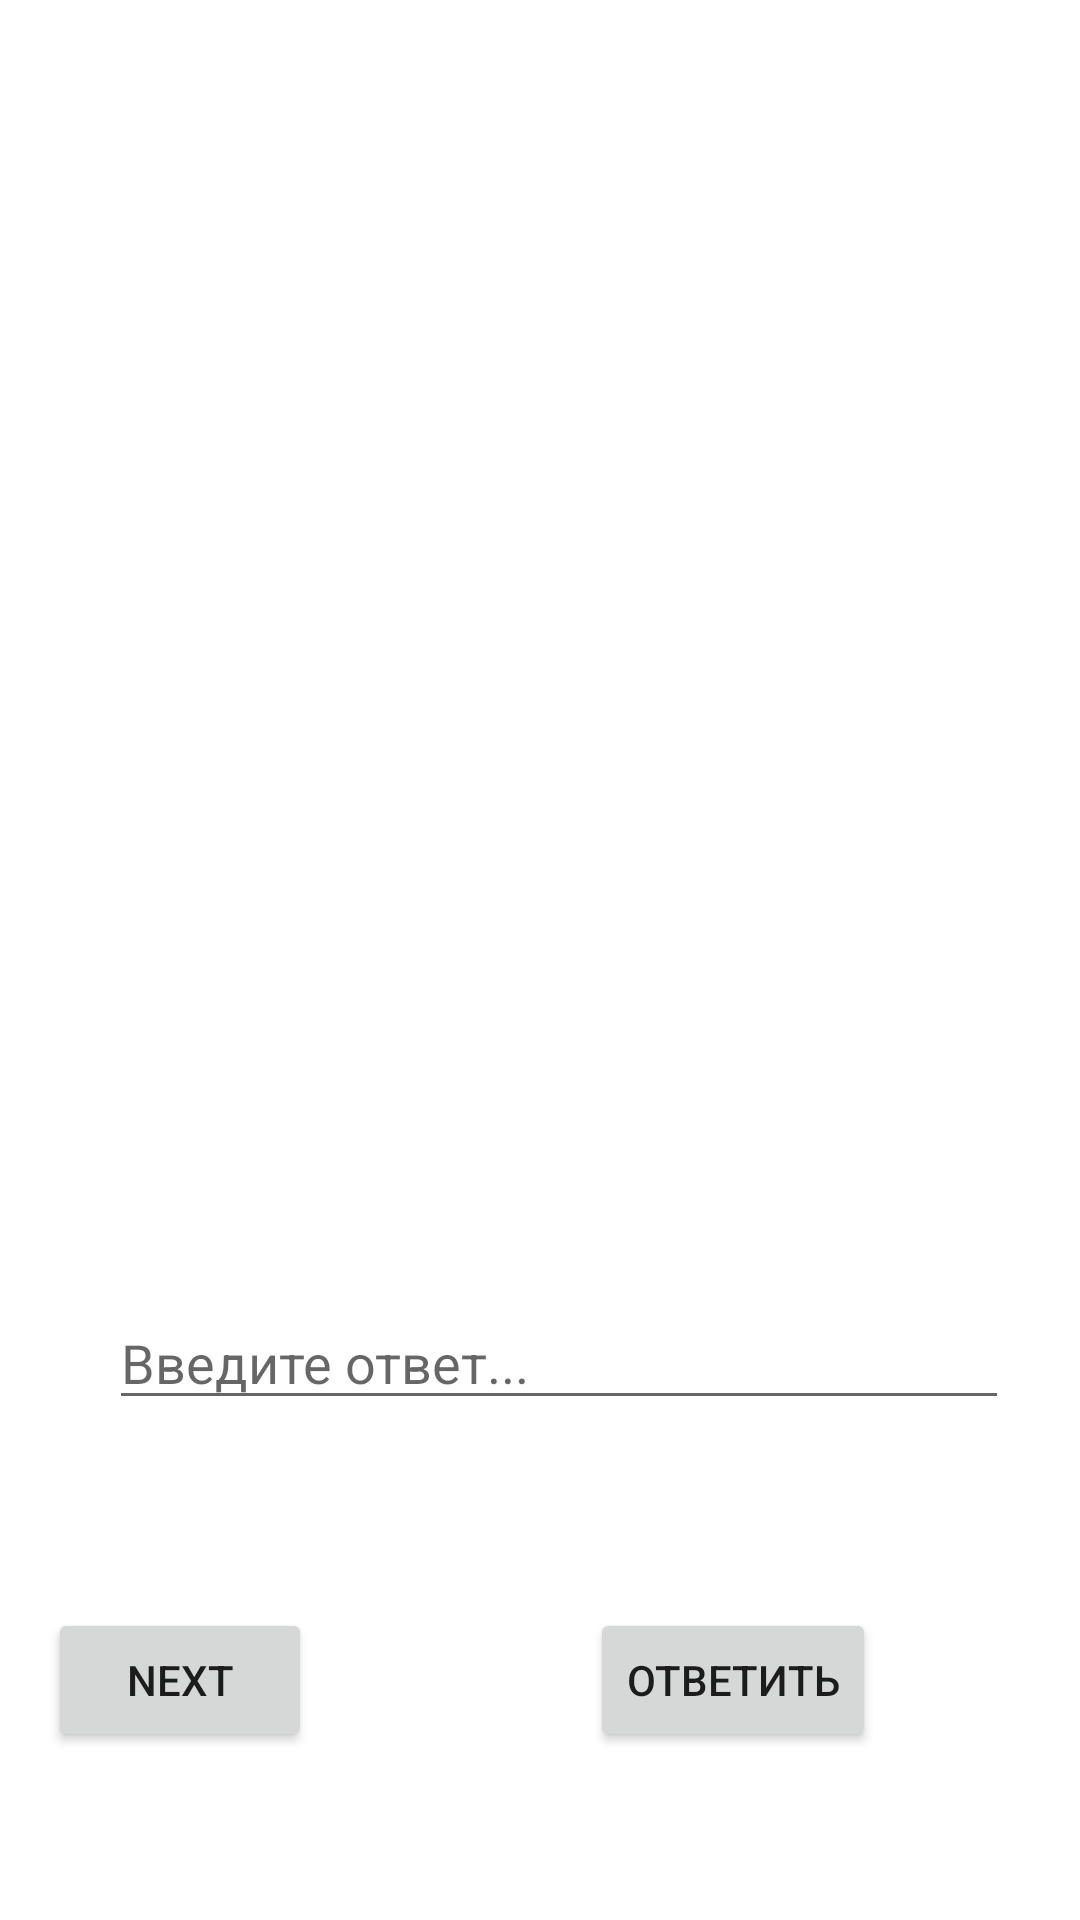

Android layout source for this screen:
<!-- AndroidManifest.xml: application theme Theme.FunnyGames -->
<!-- res/layout/activity_quiz.xml -->
<?xml version="1.0" encoding="utf-8"?>
<androidx.constraintlayout.widget.ConstraintLayout xmlns:android="http://schemas.android.com/apk/res/android"
    xmlns:app="http://schemas.android.com/apk/res-auto"
    xmlns:tools="http://schemas.android.com/tools"
    android:layout_width="match_parent"
    android:layout_height="match_parent"
    tools:context=".QuizActivity"
    android:background="@mipmap/fon">

    <TextView
        android:id="@+id/question"
        android:layout_width="wrap_content"
        android:layout_height="wrap_content"
        tools:ignore="MissingConstraints"
        tools:layout_editor_absoluteX="177dp"
        tools:layout_editor_absoluteY="292dp" />

    <EditText
        android:layout_width="300dp"
        android:layout_height="wrap_content"
        android:layout_marginTop="432dp"
        android:hint="@string/otvet"
        app:layout_constraintEnd_toEndOf="parent"
        app:layout_constraintHorizontal_bias="0.603"
        app:layout_constraintStart_toStartOf="parent"
        app:layout_constraintTop_toTopOf="parent"
        tools:ignore="MissingConstraints"
        android:id="@+id/answer"/>

    <Button
        android:layout_width="wrap_content"
        android:layout_height="wrap_content"
        android:layout_marginTop="536dp"
        android:layout_marginEnd="256dp"
        android:text="@string/next"
        app:layout_constraintEnd_toEndOf="parent"
        app:layout_constraintTop_toTopOf="parent"
        tools:ignore="MissingConstraints"
        android:id="@+id/but_next"/>

    <Button
        android:layout_width="wrap_content"
        android:layout_height="wrap_content"
        android:layout_marginTop="536dp"
        android:layout_marginEnd="68dp"
        android:text="@string/answer"
        app:layout_constraintEnd_toEndOf="parent"
        app:layout_constraintTop_toTopOf="parent"
        tools:ignore="MissingConstraints"
        android:id="@+id/but_answ"/>

</androidx.constraintlayout.widget.ConstraintLayout>
<!-- resources referenced by this layout -->
<resources>
  <string name="answer">Ответить</string>
  <string name="next">NEXT</string>
  <string name="otvet">Введите ответ...</string>
  <style name="Theme.FunnyGames" parent="Theme.MaterialComponents.DayNight.DarkActionBar">
          
          <item name="colorPrimary">@color/purple_500</item>
          <item name="colorPrimaryVariant">@color/purple_700</item>
          <item name="colorOnPrimary">@color/white</item>
          
          <item name="colorSecondary">@color/teal_200</item>
          <item name="colorSecondaryVariant">@color/teal_700</item>
          <item name="colorOnSecondary">@color/black</item>
          
          <item name="android:statusBarColor" tools:targetApi="l">?attr/colorPrimaryVariant</item>
          
      </style>
  <!-- not gathered from this repository: default colours our renderer supplied (Android Studio template values) -->
  <color name="purple_500">#FF6200EE</color>
  <color name="purple_700">#FF3700B3</color>
  <color name="teal_200">#FF03DAC5</color>
  <color name="teal_700">#FF018786</color>
  <color name="black">#FF000000</color>
  <color name="white">#FFFFFFFF</color>
</resources>
